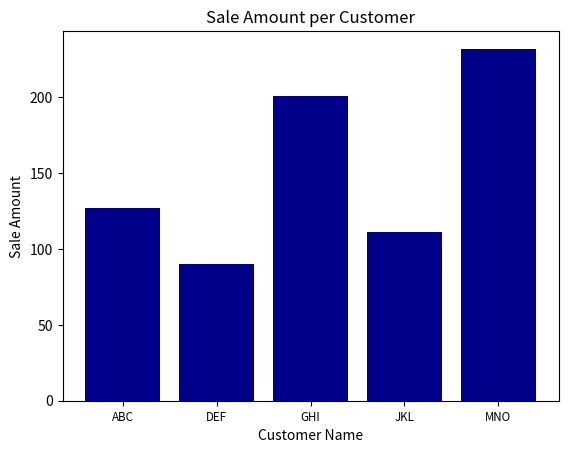

Write the Python code that produced this figure.
import matplotlib.pyplot as plt	# 导入工具包

# 可以在这里定义要绘制的数据
customers = ['ABC', 'DEF', 'GHI', 'JKL', 'MNO']  # 设置数据名
customers_index = range(len(customers))
sale_amounts = [127, 90, 201, 111, 232]  # 设置数据的值

# 执行函数绘制条形图
fig = plt.figure()
ax1 = fig.add_subplot(1,1,1)
# x表示x轴标签；y表示y轴赋值；a表示布局，这里为中心’center’；c为直方颜色，这里选择暗蓝色。
ax1.bar(customers_index, sale_amounts,align='center', color='darkblue')

# 在这里设置图像的元素
# 设置x轴和y轴刻度的位置
ax1.xaxis.set_ticks_position('bottom')
ax1.yaxis.set_ticks_position('left')
plt.xticks(customers_index, customers, rotation=0, fontsize='small')

# 为x轴和y轴加上标签
plt.xlabel('Customer Name')
plt.ylabel('Sale Amount')

# 为条形图添加标题
plt.title('Sale Amount per Customer')

plt.savefig('bar_plot.png', dpi=400, bbox_inches='tight')  # 保存图像
plt.show()  # 显示图像
